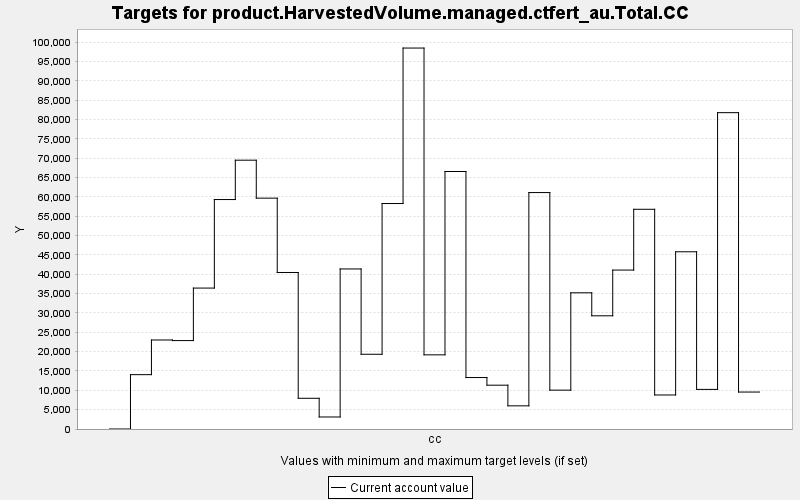

Data behind this chart, as committed beside it:
TARGET, PERIOD, YEAR, PERIODWIDTH, MINIMUM, MAXIMUM, MINWEIGHT, MAXWEIGHT, CURRENT, SUMMARY
product.HarvestedVolume.managed.ctfert_a…, 0, 0, 10.0, 0.0, 10000, 1.0, 1.0, 0.0, 0.0
product.HarvestedVolume.managed.ctfert_a…, 1, 10, 10.0, 0.0, 10000, 1.0, 1.0, 14053, 0.0
product.HarvestedVolume.managed.ctfert_a…, 2, 20, 10.0, 0.0, 10000, 1.0, 1.0, 23017, 0.0
product.HarvestedVolume.managed.ctfert_a…, 3, 30, 10.0, 0.0, 10000, 1.0, 1.0, 22864, 0.0
product.HarvestedVolume.managed.ctfert_a…, 4, 40, 10.0, 0.0, 10000, 1.0, 1.0, 36441, 0.0
product.HarvestedVolume.managed.ctfert_a…, 5, 50, 10.0, 0.0, 10000, 1.0, 1.0, 59332, 0.0
product.HarvestedVolume.managed.ctfert_a…, 6, 60, 10.0, 0.0, 10000, 1.0, 1.0, 69508, 0.0
product.HarvestedVolume.managed.ctfert_a…, 7, 70, 10.0, 0.0, 10000, 1.0, 1.0, 59692, 0.0
product.HarvestedVolume.managed.ctfert_a…, 8, 80, 10.0, 0.0, 10000, 1.0, 1.0, 40471, 0.0
product.HarvestedVolume.managed.ctfert_a…, 9, 90, 10.0, 0.0, 10000, 1.0, 1.0, 7941, 0.0
product.HarvestedVolume.managed.ctfert_a…, 10, 100, 10.0, 0.0, 10000, 1.0, 1.0, 3109, 0.0
product.HarvestedVolume.managed.ctfert_a…, 11, 110, 10.0, 0.0, 10000, 1.0, 1.0, 41385, 0.0
product.HarvestedVolume.managed.ctfert_a…, 12, 120, 10.0, 0.0, 10000, 1.0, 1.0, 19326, 0.0
product.HarvestedVolume.managed.ctfert_a…, 13, 130, 10.0, 0.0, 10000, 1.0, 1.0, 58305, 0.0
product.HarvestedVolume.managed.ctfert_a…, 14, 140, 10.0, 0.0, 10000, 1.0, 1.0, 98506, 0.0
product.HarvestedVolume.managed.ctfert_a…, 15, 150, 10.0, 0.0, 10000, 1.0, 1.0, 19177, 0.0
product.HarvestedVolume.managed.ctfert_a…, 16, 160, 10.0, 0.0, 10000, 1.0, 1.0, 66584, 0.0
product.HarvestedVolume.managed.ctfert_a…, 17, 170, 10.0, 0.0, 10000, 1.0, 1.0, 13307, 0.0
product.HarvestedVolume.managed.ctfert_a…, 18, 180, 10.0, 0.0, 10000, 1.0, 1.0, 11330, 0.0
product.HarvestedVolume.managed.ctfert_a…, 19, 190, 10.0, 0.0, 10000, 1.0, 1.0, 5991, 0.0
product.HarvestedVolume.managed.ctfert_a…, 20, 200, 10.0, 0.0, 10000, 1.0, 1.0, 61136, 0.0
product.HarvestedVolume.managed.ctfert_a…, 21, 210, 10.0, 0.0, 10000, 1.0, 1.0, 10048, 0.0
product.HarvestedVolume.managed.ctfert_a…, 22, 220, 10.0, 0.0, 10000, 1.0, 1.0, 35219, 0.0
product.HarvestedVolume.managed.ctfert_a…, 23, 230, 10.0, 0.0, 10000, 1.0, 1.0, 29270, 0.0
product.HarvestedVolume.managed.ctfert_a…, 24, 240, 10.0, 0.0, 10000, 1.0, 1.0, 41097, 0.0
product.HarvestedVolume.managed.ctfert_a…, 25, 250, 10.0, 0.0, 10000, 1.0, 1.0, 56814, 0.0
product.HarvestedVolume.managed.ctfert_a…, 26, 260, 10.0, 0.0, 10000, 1.0, 1.0, 8797, 0.0
product.HarvestedVolume.managed.ctfert_a…, 27, 270, 10.0, 0.0, 10000, 1.0, 1.0, 45823, 0.0
product.HarvestedVolume.managed.ctfert_a…, 28, 280, 10.0, 0.0, 10000, 1.0, 1.0, 10241, 0.0
product.HarvestedVolume.managed.ctfert_a…, 29, 290, 10.0, 0.0, 10000, 1.0, 1.0, 81798, 0.0
product.HarvestedVolume.managed.ctfert_a…, 30, 300, 10.0, 0.0, 10000, 1.0, 1.0, 9556, 0.0
